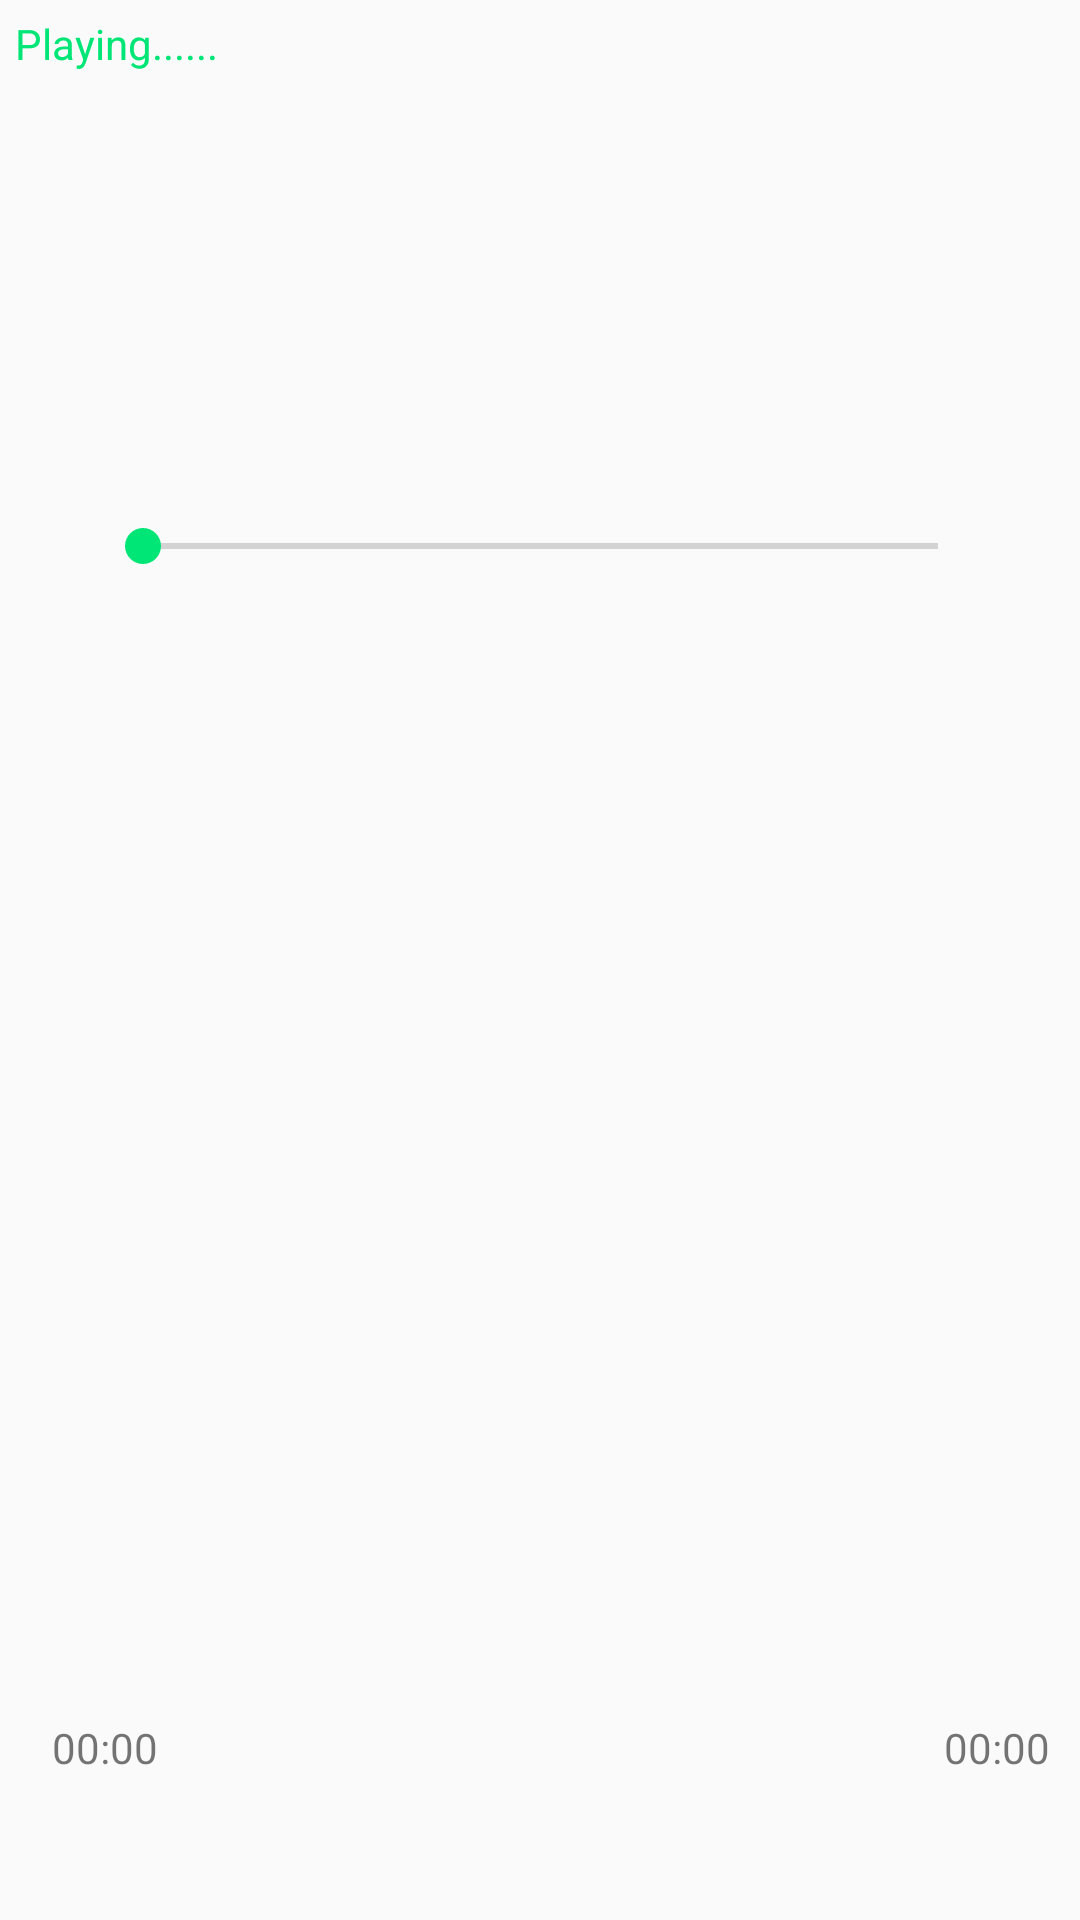

This screen was rendered from an Android layout file. Write that file and the resources it references.
<!-- AndroidManifest.xml: application theme AppTheme -->
<!-- res/layout/play_dialog.xml -->
<?xml version="1.0" encoding="utf-8"?>
<androidx.constraintlayout.widget.ConstraintLayout xmlns:android="http://schemas.android.com/apk/res/android"
    xmlns:app="http://schemas.android.com/apk/res-auto"
    xmlns:tools="http://schemas.android.com/tools"
    android:id="@+id/linearLayout"
    android:layout_width="wrap_content"
    android:layout_height="120dp">

    <TextView
        android:id="@+id/totald"
        android:layout_width="wrap_content"
        android:layout_height="wrap_content"
        android:layout_marginStart="56dp"
        android:layout_marginBottom="48dp"
        android:text="00:00"
        android:layout_marginTop="10dp"
        android:layout_marginEnd="10dp"
        app:layout_constraintBottom_toBottomOf="parent"
        app:layout_constraintEnd_toEndOf="parent"
        app:layout_constraintHorizontal_bias="1.0"
        app:layout_constraintStart_toStartOf="parent"
        app:layout_constraintTop_toTopOf="parent"
        app:layout_constraintVertical_bias="1.0" />

    <TextView
        android:id="@+id/textView3"
        android:layout_width="wrap_content"
        android:layout_height="wrap_content"
        android:text="Playing......"
        android:layout_marginTop="5dp"
        android:textColor="@color/appcolor"

        app:layout_constraintBottom_toBottomOf="parent"
        app:layout_constraintEnd_toEndOf="parent"
        app:layout_constraintHorizontal_bias="0.017"
        app:layout_constraintStart_toStartOf="parent"
        app:layout_constraintTop_toTopOf="parent"
        app:layout_constraintVertical_bias="0.0" />

    <SeekBar
        android:id="@+id/seekBarprogress"
        android:layout_width="297dp"
        android:layout_height="20dp"
        android:layout_marginTop="10dp"
        android:layout_marginBottom="10dp"
        app:layout_constraintBottom_toBottomOf="parent"
        app:layout_constraintEnd_toEndOf="parent"
        app:layout_constraintStart_toStartOf="parent"
        app:layout_constraintTop_toTopOf="parent"
        app:layout_constraintVertical_bias="0.27" />

    <Button
        android:id="@+id/playpause"
        android:layout_width="50dp"
        android:layout_height="50dp"
        android:layout_marginTop="10dp"
        android:layout_marginBottom="10dp"
        android:background="@drawable/ic_play_arrow_black_24dp"
        app:layout_constraintBottom_toBottomOf="parent"
        app:layout_constraintEnd_toEndOf="parent"
        app:layout_constraintHorizontal_bias="0.498"
        app:layout_constraintStart_toStartOf="parent" />

    <TextView
        android:id="@+id/currentd"
        android:layout_width="wrap_content"
        android:layout_height="wrap_content"
        android:layout_marginStart="10dp"
        android:layout_marginBottom="48dp"
        android:text="00:00"
        android:layout_marginTop="10dp"
        app:layout_constraintBottom_toBottomOf="parent"
        app:layout_constraintEnd_toEndOf="parent"
        app:layout_constraintHorizontal_bias="0.023"
        app:layout_constraintStart_toStartOf="parent"
        app:layout_constraintTop_toTopOf="parent"
        app:layout_constraintVertical_bias="1.0" />
</androidx.constraintlayout.widget.ConstraintLayout>
<!-- resources referenced by this layout -->
<resources>
  <color name="appcolor">#00E676</color>
  <style name="AppTheme" parent="Theme.AppCompat.Light.NoActionBar">
          
          <item name="colorPrimary">@color/colorPrimary</item>
          <item name="colorPrimaryDark">@color/appcolor</item>
          <item name="colorAccent">@color/colorAccent</item>
      </style>
  <color name="colorPrimary">#008577</color>
  <color name="colorAccent">#00E676</color>
</resources>
